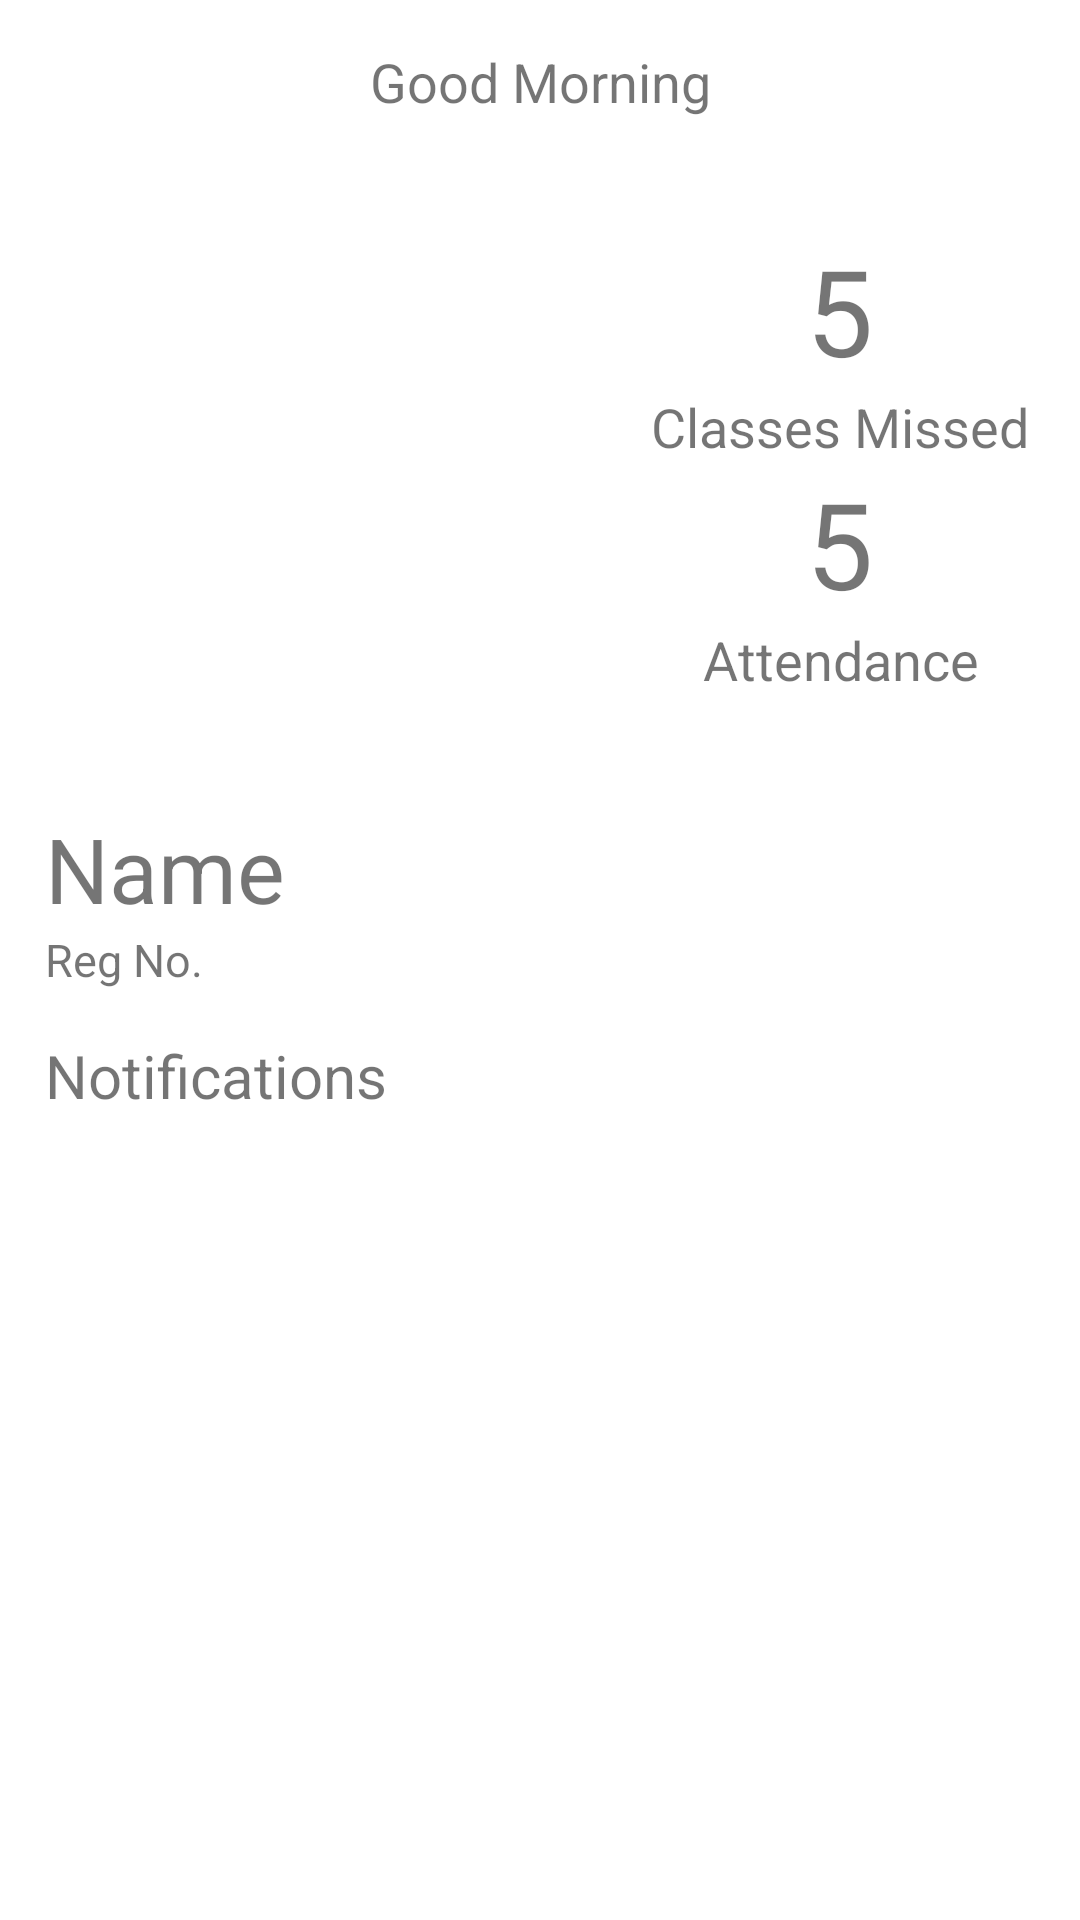

Layout XML and referenced resources for this Android screen:
<!-- AndroidManifest.xml: application theme Theme.MCA -->
<!-- res/layout/fragment_home.xml -->
<?xml version="1.0" encoding="utf-8"?>
<LinearLayout xmlns:android="http://schemas.android.com/apk/res/android"
    xmlns:app="http://schemas.android.com/apk/res-auto"
    xmlns:tools="http://schemas.android.com/tools"
    android:orientation="vertical" android:layout_width="match_parent"
    android:layout_height="match_parent">

    <TextView
        android:id="@+id/textView5"
        android:layout_width="match_parent"
        android:layout_height="wrap_content"
        android:textSize="18dp"
        android:paddingTop="15dp"
        android:paddingBottom="15dp"
        android:gravity="center"
        android:text="Good Morning" />

    <androidx.core.widget.NestedScrollView
        android:layout_width="match_parent"
        android:layout_height="wrap_content">

        <LinearLayout
            android:layout_width="match_parent"
            android:layout_height="match_parent"
            android:paddingLeft="15dp"
            android:paddingRight="15dp"
            android:orientation="vertical">

            <LinearLayout
                android:layout_width="match_parent"
                android:layout_height="wrap_content"
                android:gravity="center"
                android:orientation="horizontal">

                <ImageView
                    android:id="@+id/imageView2"
                    android:layout_width="200dp"
                    android:layout_height="200dp"
                    android:src="@drawable/sample_image"/>

                <LinearLayout
                    android:layout_width="match_parent"
                    android:layout_height="wrap_content"
                    android:orientation="vertical">

                    <TextView
                        android:id="@+id/missedClasses"
                        android:layout_width="wrap_content"
                        android:layout_height="wrap_content"
                        android:layout_gravity="center"
                        android:textSize="40dp"
                        android:text="5"/>

                    <TextView
                        android:layout_width="match_parent"
                        android:layout_height="wrap_content"
                        android:textSize="18dp"
                        android:gravity="center"
                        android:text="Classes Missed" />

                    <TextView
                        android:id="@+id/attendance"
                        android:layout_width="wrap_content"
                        android:layout_height="wrap_content"
                        android:layout_gravity="center"
                        android:textSize="40dp"
                        android:text="5"/>

                    <TextView
                        android:layout_width="match_parent"
                        android:layout_height="wrap_content"
                        android:textSize="18dp"
                        android:gravity="center"
                        android:text="Attendance" />

                </LinearLayout>

            </LinearLayout>

            <TextView
                android:id="@+id/name"
                android:layout_width="match_parent"
                android:layout_height="wrap_content"
                android:layout_marginTop="15dp"
                android:textSize="30dp"
                android:gravity="left"
                android:text="Name" />
            <TextView
                android:id="@+id/regno"
                android:layout_width="match_parent"
                android:layout_height="wrap_content"
                android:textSize="15dp"
                android:gravity="left"
                android:text="Reg No." />

            <LinearLayout
                android:layout_width="match_parent"
                android:layout_height="wrap_content"
                android:orientation="vertical">

                <TextView
                    android:layout_width="match_parent"
                    android:layout_height="wrap_content"
                    android:drawableLeft="@drawable/ic_bell"
                    android:drawablePadding="8dp"
                    android:textSize="20dp"
                    android:layout_marginTop="15dp"
                    android:gravity="left"
                    android:text="Notifications" />

                <ListView
                    android:id="@+id/notification_list"
                    android:layout_width="match_parent"
                    android:layout_height="800dp"
                    android:nestedScrollingEnabled="true"/>

            </LinearLayout>


        </LinearLayout>
    </androidx.core.widget.NestedScrollView>


</LinearLayout>
<!-- resources referenced by this layout -->
<resources>
  <style name="Theme.MCA" parent="Theme.MaterialComponents.DayNight.NoActionBar">
          
          <item name="colorPrimary">@color/purple_500</item>
          <item name="colorPrimaryVariant">@color/purple_700</item>
          <item name="colorOnPrimary">@color/white</item>
          
          <item name="colorSecondary">@color/teal_200</item>
          <item name="colorSecondaryVariant">@color/teal_700</item>
          <item name="colorOnSecondary">@color/black</item>
          
          <item name="android:statusBarColor" tools:targetApi="l">?attr/colorPrimaryVariant</item>
          
      </style>
  <color name="purple_500">#FF6200EE</color>
  <color name="purple_700">#FF3700B3</color>
  <color name="white">#FFFFFFFF</color>
  <color name="teal_200">#FF03DAC5</color>
  <color name="teal_700">#FF018786</color>
  <color name="black">#FF000000</color>
</resources>
